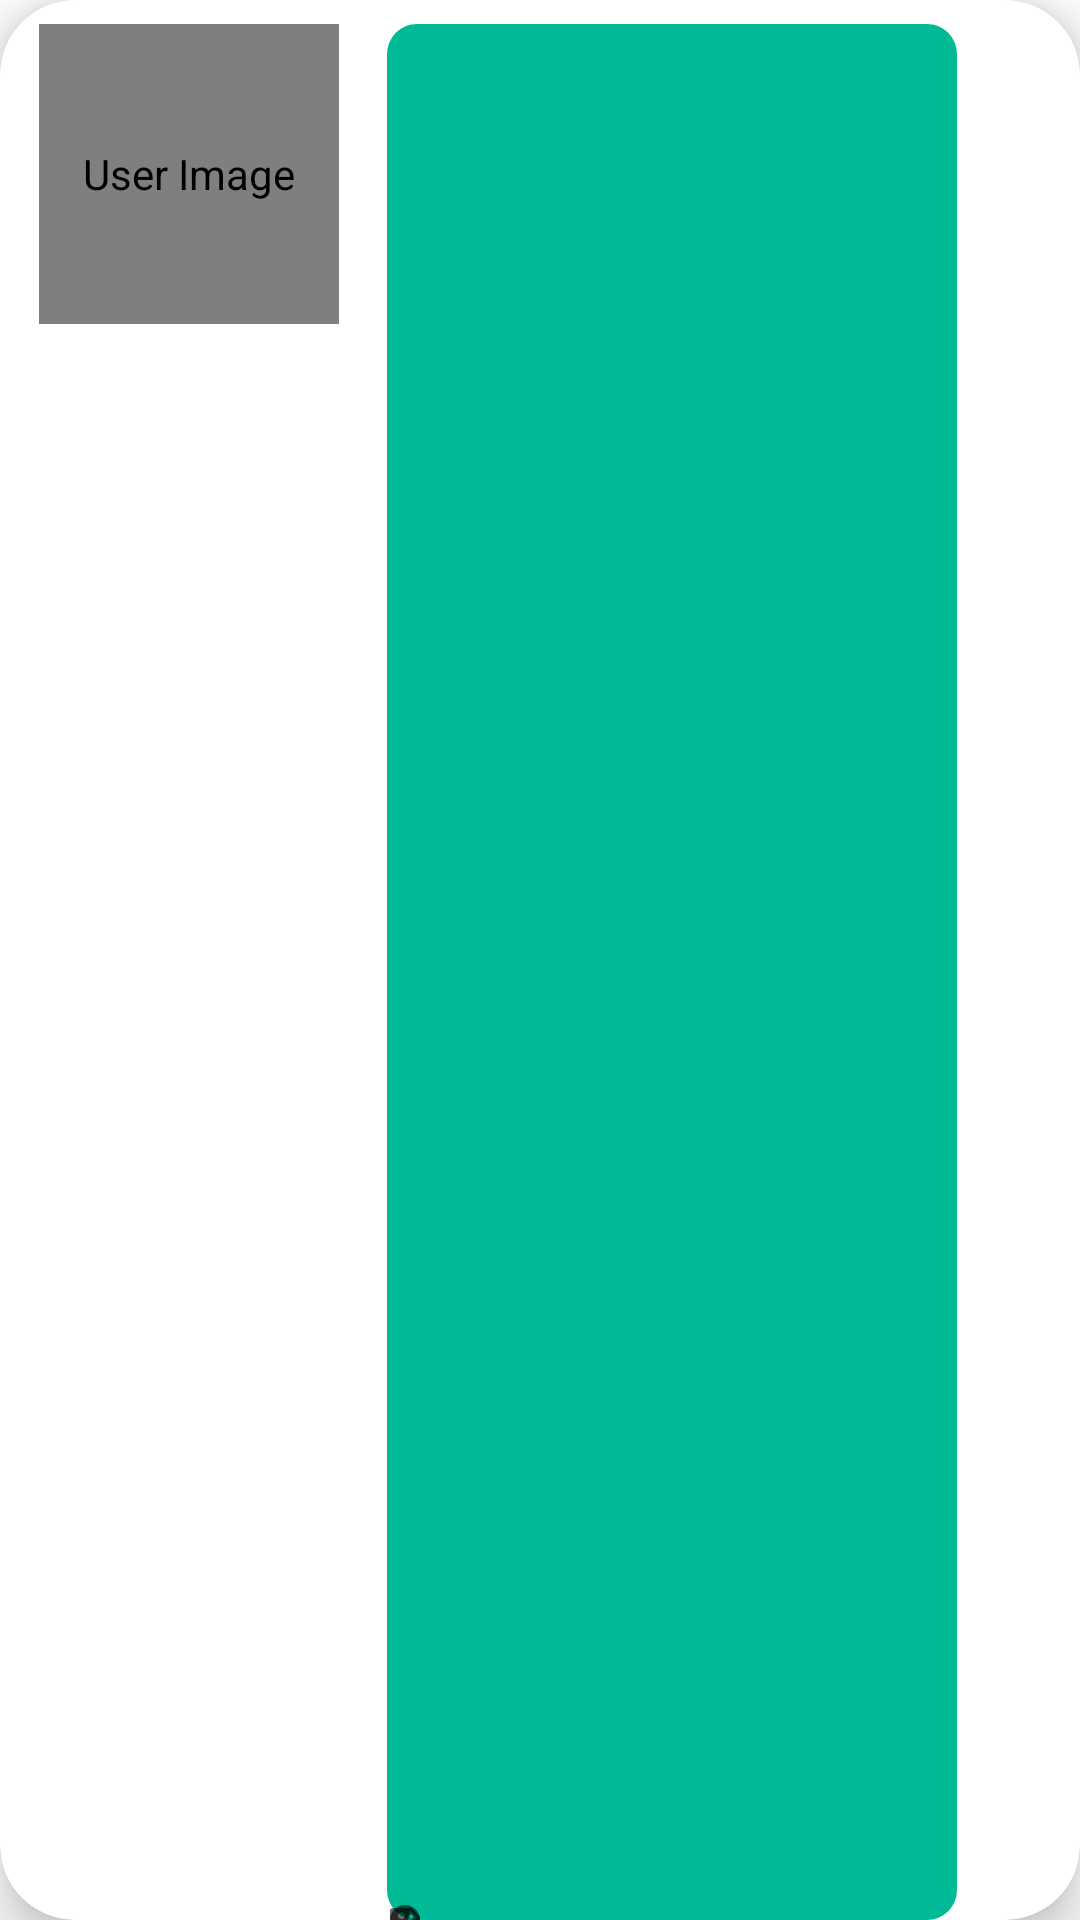

Reconstruct the res/layout file that produces this screen, plus the resources it refers to.
<!-- AndroidManifest.xml: application theme Theme.GithubUserApp -->
<!-- res/layout/rv_list_user.xml -->
<?xml version="1.0" encoding="utf-8"?>
<androidx.cardview.widget.CardView xmlns:android="http://schemas.android.com/apk/res/android"
    xmlns:app="http://schemas.android.com/apk/res-auto"
    xmlns:tools="http://schemas.android.com/tools"
    android:id="@+id/rv_list_user_card"
    android:layout_width="match_parent"
    android:layout_height="wrap_content"
    android:layout_margin="10dp"
    android:padding="10dp"
    app:cardCornerRadius="25dp"
    app:cardElevation="10dp">

    <androidx.constraintlayout.widget.ConstraintLayout
        android:layout_width="match_parent"
        android:layout_height="match_parent">

        <de.hdodenhof.circleimageview.CircleImageView
            android:id="@+id/avatar_user_list"
            android:layout_width="100dp"
            android:layout_height="100dp"
            android:layout_marginTop="8dp"
            android:layout_marginBottom="8dp"
            android:contentDescription="@string/rv_list_user_img"
            android:src="@drawable/portrait_placeholder"
            app:civ_border_color="#FFFFFF"
            app:civ_border_width="2dp"
            app:layout_constraintBottom_toBottomOf="parent"
            app:layout_constraintEnd_toEndOf="parent"
            app:layout_constraintHorizontal_bias="0.05"
            app:layout_constraintStart_toStartOf="parent"
            app:layout_constraintTop_toTopOf="parent"
            app:layout_constraintVertical_bias="0.0" />

        <TextView
            android:id="@+id/username_user"
            style="@style/RoundedBackgroundName"
            android:layout_width="wrap_content"
            android:layout_height="match_parent"
            android:layout_marginStart="16dp"
            android:layout_marginTop="8dp"
            android:gravity="center_horizontal"
            android:paddingLeft="20dp"
            android:paddingTop="3dp"
            android:paddingRight="20dp"
            android:paddingBottom="3dp"
            tools:text="Lorem Ipsum"
            android:textSize="16sp"
            android:textStyle="bold"
            android:ellipsize="end"
            android:maxLines="1"
            android:ems="10"
            app:layout_constraintEnd_toEndOf="parent"
            app:layout_constraintHorizontal_bias="0.0"
            app:layout_constraintStart_toEndOf="@+id/avatar_user_list"
            app:layout_constraintTop_toTopOf="parent" />

        <TextView
            android:id="@+id/user_type"
            android:layout_width="wrap_content"
            android:layout_height="wrap_content"
            android:layout_marginStart="16dp"
            android:layout_marginTop="8dp"
            android:drawablePadding="5dp"
            android:ellipsize="end"
            android:ems="13"
            android:maxLines="1"
            android:textSize="12sp"
            app:drawableLeftCompat="@drawable/ic_baseline_supervised_user_circle_24"
            app:layout_constraintBottom_toBottomOf="parent"
            app:layout_constraintStart_toEndOf="@+id/avatar_user_list"
            app:layout_constraintTop_toBottomOf="@+id/username_user"
            app:layout_constraintVertical_bias="0.0"
            tools:text="Lorem Ipsum" />

        <TextView
            android:id="@+id/url_github_user"
            android:layout_width="wrap_content"
            android:layout_height="wrap_content"
            android:layout_marginStart="16dp"
            android:layout_marginTop="8dp"
            android:drawablePadding="5dp"
            android:textSize="12sp"
            android:ellipsize="end"
            android:maxLines="1"
            android:ems="13"
            app:drawableStartCompat="@drawable/ic_baseline_web_24"
            app:layout_constraintBottom_toBottomOf="parent"
            app:layout_constraintStart_toEndOf="@+id/avatar_user_list"
            app:layout_constraintTop_toBottomOf="@+id/user_type"
            app:layout_constraintVertical_bias="0.0"
            tools:text="Lorem Ipsum" />

        <TextView
            android:id="@+id/id_user"
            android:layout_width="wrap_content"
            android:layout_height="wrap_content"
            android:layout_marginStart="16dp"
            android:layout_marginTop="8dp"
            android:drawablePadding="5dp"
            android:ellipsize="end"
            android:ems="13"
            android:maxLines="1"
            android:textSize="12sp"
            app:drawableStartCompat="@drawable/ic_baseline_note_24"
            app:layout_constraintBottom_toBottomOf="parent"
            app:layout_constraintStart_toEndOf="@+id/avatar_user_list"
            app:layout_constraintTop_toBottomOf="@+id/url_github_user"
            app:layout_constraintVertical_bias="0.0"
            tools:text="Lorem Ipsum" />
    </androidx.constraintlayout.widget.ConstraintLayout>
</androidx.cardview.widget.CardView>
<!-- resources referenced by this layout -->
<resources>
  <!-- drawable ic_baseline_note_24 (drawable) -->
  <vector android:autoMirrored="true" android:height="12dp"
      android:tint="?attr/colorControlNormal" android:viewportHeight="24"
      android:viewportWidth="24" android:width="12dp" xmlns:android="http://schemas.android.com/apk/res/android">
      <path android:fillColor="@android:color/white" android:pathData="M22,10l-6,-6L4,4c-1.1,0 -2,0.9 -2,2v12.01c0,1.1 0.9,1.99 2,1.99l16,-0.01c1.1,0 2,-0.89 2,-1.99v-8zM15,5.5l5.5,5.5L15,11L15,5.5z"/>
  </vector>
  <!-- drawable ic_baseline_supervised_user_circle_24 (drawable) -->
  <vector xmlns:android="http://schemas.android.com/apk/res/android"
      android:width="12dp"
      android:height="12dp"
      android:viewportWidth="24"
      android:viewportHeight="24"
      android:tint="?attr/colorControlNormal">
    <path
        android:fillColor="@android:color/white"
        android:pathData="M11.99,2c-5.52,0 -10,4.48 -10,10s4.48,10 10,10 10,-4.48 10,-10 -4.48,-10 -10,-10zM15.6,8.34c1.07,0 1.93,0.86 1.93,1.93 0,1.07 -0.86,1.93 -1.93,1.93 -1.07,0 -1.93,-0.86 -1.93,-1.93 -0.01,-1.07 0.86,-1.93 1.93,-1.93zM9.6,6.76c1.3,0 2.36,1.06 2.36,2.36 0,1.3 -1.06,2.36 -2.36,2.36s-2.36,-1.06 -2.36,-2.36c0,-1.31 1.05,-2.36 2.36,-2.36zM9.6,15.89v3.75c-2.4,-0.75 -4.3,-2.6 -5.14,-4.96 1.05,-1.12 3.67,-1.69 5.14,-1.69 0.53,0 1.2,0.08 1.9,0.22 -1.64,0.87 -1.9,2.02 -1.9,2.68zM11.99,20c-0.27,0 -0.53,-0.01 -0.79,-0.04v-4.07c0,-1.42 2.94,-2.13 4.4,-2.13 1.07,0 2.92,0.39 3.84,1.15 -1.17,2.97 -4.06,5.09 -7.45,5.09z"/>
  </vector>
  <!-- drawable ic_baseline_web_24 (drawable) -->
  <vector xmlns:android="http://schemas.android.com/apk/res/android"
      android:width="12dp"
      android:height="12dp"
      android:viewportWidth="24"
      android:viewportHeight="24"
      android:tint="?attr/colorControlNormal">
    <path
        android:fillColor="@android:color/white"
        android:pathData="M20,4L4,4c-1.1,0 -1.99,0.9 -1.99,2L2,18c0,1.1 0.9,2 2,2h16c1.1,0 2,-0.9 2,-2L22,6c0,-1.1 -0.9,-2 -2,-2zM15,18L4,18v-4h11v4zM15,13L4,13L4,9h11v4zM20,18h-4L16,9h4v9z"/>
  </vector>
  <string name="rv_list_user_img">User Image</string>
  <style name="RoundedBackgroundName" parent="TextAppearance.AppCompat">
          <item name="android:textColor">@color/grey_soft</item>
          <item name="android:background">@drawable/name_background</item>
      </style>
  <style name="Theme.GithubUserApp" parent="Theme.MaterialComponents.DayNight.DarkActionBar">
          <item name="colorPrimary">@color/green_soft</item>
          <item name="colorPrimaryVariant">@color/green_light_soft</item>
          <item name="colorOnPrimary">@color/white</item>
          <item name="colorSecondary">@color/green_light</item>
          <item name="colorSecondaryVariant">@color/green_dark</item>
          <item name="colorOnSecondary">@color/grey_soft</item>
          <item name="android:statusBarColor">?attr/colorPrimary</item>
          <item name="android:navigationBarColor">?attr/colorPrimary</item>
      </style>
  <color name="grey_soft">#ECECEC</color>
  <!-- drawable name_background (drawable) -->
  <?xml version="1.0" encoding="utf-8"?>
  <shape xmlns:android="http://schemas.android.com/apk/res/android">
      <corners android:radius="10dp"/>
      <solid android:color="@color/green_soft" />
  </shape>
  <color name="green_soft">#00BA96</color>
  <color name="green_light_soft">#8dd3a8</color>
  <color name="white">#FFFFFF</color>
  <color name="green_light">#00BA96</color>
  <color name="green_dark">#589a8c</color>
</resources>
